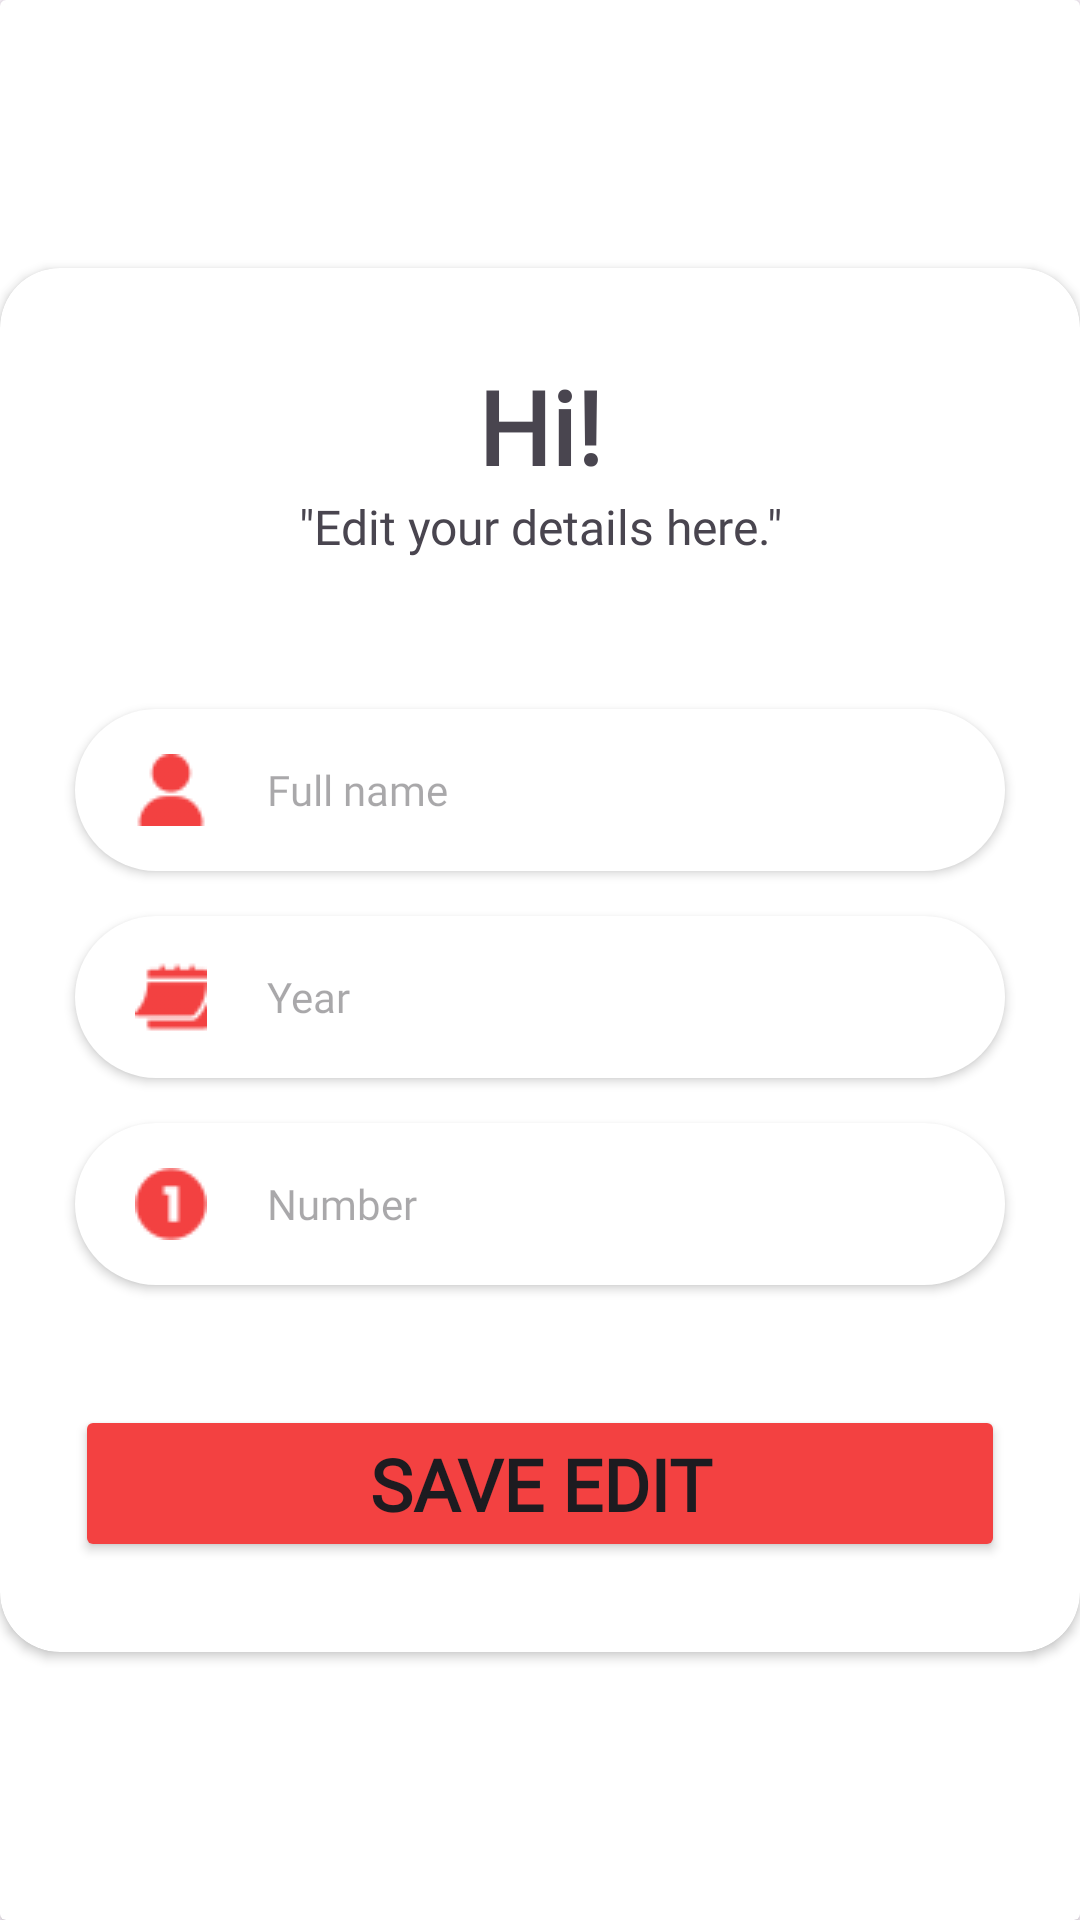

Write the Android layout XML for this screen, with the resource values it uses.
<!-- AndroidManifest.xml: application theme Theme.Exer3HonraRalphDaniel -->
<!-- res/layout/activity_edit.xml -->
<?xml version="1.0" encoding="utf-8"?>
<androidx.constraintlayout.widget.ConstraintLayout xmlns:android="http://schemas.android.com/apk/res/android"
    xmlns:app="http://schemas.android.com/apk/res-auto"
    xmlns:tools="http://schemas.android.com/tools"
    android:layout_width="match_parent"
    android:layout_height="match_parent"
    tools:context=".ui.EditActivity">

    <androidx.cardview.widget.CardView
        android:layout_width="0dp"
        android:layout_height="0dp"
        app:layout_constraintBottom_toBottomOf="parent"
        app:layout_constraintEnd_toEndOf="parent"
        app:layout_constraintHorizontal_bias="0.5"
        app:layout_constraintStart_toStartOf="parent"
        app:layout_constraintTop_toTopOf="parent"
        app:layout_constraintVertical_bias="0.5">

        <androidx.constraintlayout.widget.ConstraintLayout
            android:layout_width="match_parent"
            android:layout_height="match_parent">

            <androidx.cardview.widget.CardView
                android:layout_width="match_parent"
                android:layout_height="wrap_content"
                app:cardCornerRadius="20dp"
                app:layout_constraintBottom_toBottomOf="parent"
                app:layout_constraintEnd_toEndOf="parent"
                app:layout_constraintHorizontal_bias="0.5"
                app:layout_constraintStart_toStartOf="parent"
                app:layout_constraintTop_toTopOf="parent"
                app:layout_constraintVertical_bias="0.5">

                <ImageView
                    android:id="@+id/imageView"
                    android:layout_width="match_parent"
                    android:layout_height="match_parent"
                    android:scaleType="centerCrop"
                    app:srcCompat="@drawable/main_bg" />

                <LinearLayout
                    android:layout_width="match_parent"
                    android:layout_height="match_parent"
                    android:gravity="center_vertical"
                    android:orientation="vertical">

                    <TextView
                        android:id="@+id/textView5"
                        android:layout_width="match_parent"
                        android:layout_height="wrap_content"
                        android:layout_marginTop="30dp"
                        android:fontFamily="@font/poppins"
                        android:gravity="center"
                        android:text="Hi!"
                        android:textSize="34sp"
                        android:textStyle="bold" />

                    <TextView
                        android:id="@+id/textView6"
                        android:layout_width="match_parent"
                        android:layout_height="wrap_content"
                        android:fontFamily="@font/poppins"
                        android:gravity="center"
                        android:text="&quot;Edit your details here.&quot;"
                        android:textSize="16sp" />

                    <EditText
                        android:id="@+id/etName"
                        android:layout_width="match_parent"
                        android:layout_height="wrap_content"
                        android:layout_marginStart="25dp"
                        android:layout_marginTop="50dp"
                        android:layout_marginEnd="25dp"
                        android:background="@drawable/edittext_bg"
                        android:drawableStart="@drawable/user"
                        android:drawablePadding="20dp"
                        android:elevation="2dp"
                        android:ems="10"
                        android:fontFamily="@font/poppins"
                        android:hint="Full name"
                        android:inputType="text"
                        android:paddingStart="20dp"
                        android:paddingTop="15dp"
                        android:paddingBottom="15dp"
                        android:textSize="14sp" />

                    <EditText
                        android:id="@+id/etYear"
                        android:layout_width="match_parent"
                        android:layout_height="wrap_content"
                        android:layout_marginStart="25dp"
                        android:layout_marginTop="15dp"
                        android:layout_marginEnd="25dp"
                        android:background="@drawable/edittext_bg"
                        android:drawableStart="@drawable/calendar"
                        android:drawablePadding="20dp"
                        android:elevation="2dp"
                        android:ems="10"
                        android:fontFamily="@font/poppins"
                        android:hint="Year"
                        android:inputType="number"
                        android:paddingStart="20dp"
                        android:paddingTop="15dp"
                        android:paddingBottom="15dp"
                        android:textSize="14sp" />

                    <EditText
                        android:id="@+id/etNumber"
                        android:layout_width="match_parent"
                        android:layout_height="wrap_content"
                        android:layout_marginStart="25dp"
                        android:layout_marginTop="15dp"
                        android:layout_marginEnd="25dp"
                        android:background="@drawable/edittext_bg"
                        android:drawableStart="@drawable/number_one"
                        android:drawablePadding="20dp"
                        android:elevation="2dp"
                        android:ems="10"
                        android:fontFamily="@font/poppins"
                        android:hint="Number"
                        android:inputType="number"
                        android:paddingStart="20dp"
                        android:paddingTop="15dp"
                        android:paddingBottom="15dp"
                        android:textSize="14sp" />

                    <Button
                        android:id="@+id/btnEdit"
                        android:layout_width="match_parent"
                        android:layout_height="wrap_content"
                        android:layout_marginStart="25dp"
                        android:layout_marginTop="40dp"
                        android:layout_marginEnd="25dp"
                        android:layout_marginBottom="30dp"
                        android:backgroundTint="#f34141"
                        android:elevation="20dp"
                        android:fontFamily="@font/poppins"
                        android:text="Save edit"
                        android:textSize="24sp"
                        android:textStyle="bold" />
                </LinearLayout>
            </androidx.cardview.widget.CardView>
        </androidx.constraintlayout.widget.ConstraintLayout>

    </androidx.cardview.widget.CardView>

</androidx.constraintlayout.widget.ConstraintLayout>
<!-- resources referenced by this layout -->
<resources>
  <!-- drawable calendar: png bitmap (drawable, 967 bytes) -->
  <!-- drawable edittext_bg (drawable) -->
  <?xml version="1.0" encoding="utf-8"?>
  <shape xmlns:android="http://schemas.android.com/apk/res/android"
       android:shape="rectangle">
      <solid android:color="@color/white"/>
      <corners android:radius="100dp"/>
  </shape>
  <!-- drawable number_one: png bitmap (drawable, 1123 bytes) -->
  <!-- drawable user: png bitmap (drawable, 1140 bytes) -->
  <style name="Theme.Exer3HonraRalphDaniel" parent="Base.Theme.Exer3HonraRalphDaniel" />
  <style name="Base.Theme.Exer3HonraRalphDaniel" parent="Theme.Material3.DayNight.NoActionBar">
          
          <item name="colorPrimary">#f7f7f7</item>
          <item name="android:windowLightStatusBar">true</item>
          
      </style>
  <!-- not gathered from this repository: default colours our renderer supplied (Android Studio template values) -->
  <color name="white">#FFFFFFFF</color>
</resources>
